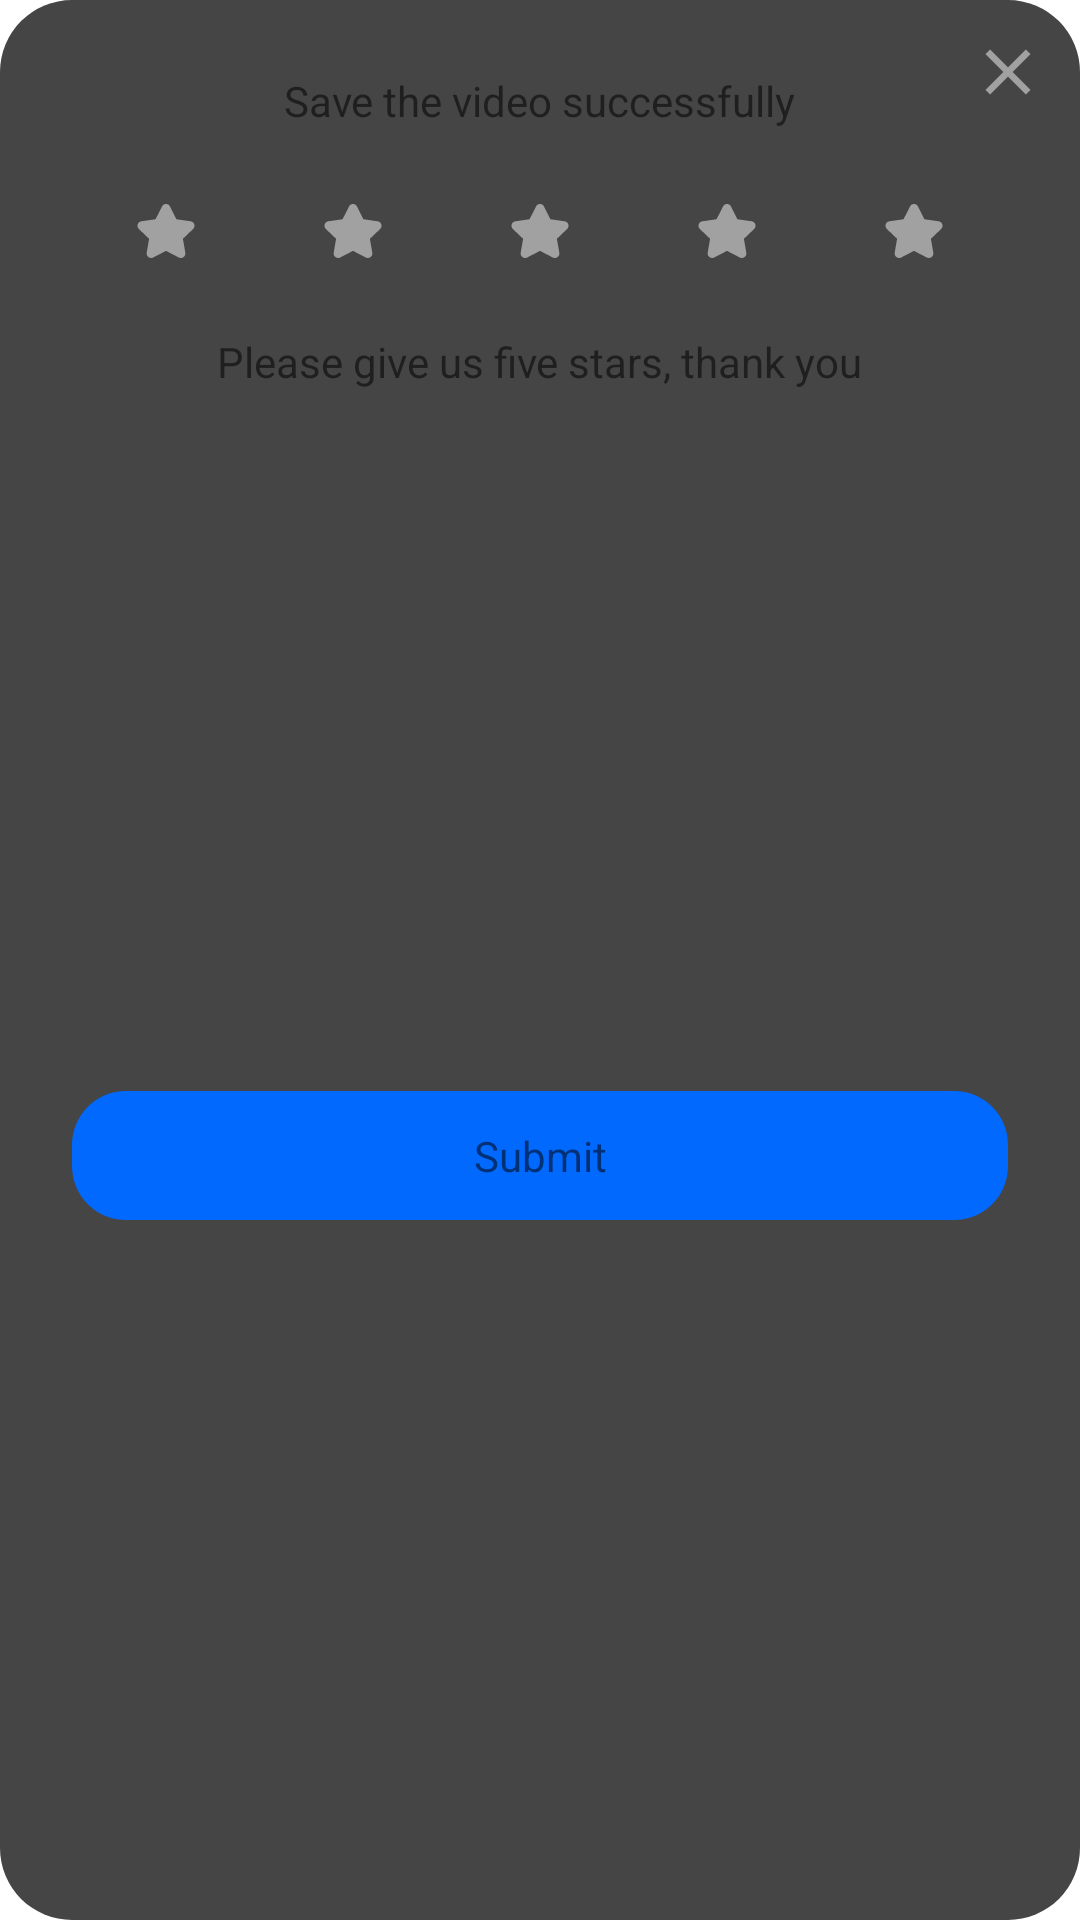

Reconstruct the res/layout file that produces this screen, plus the resources it refers to.
<!-- AndroidManifest.xml: application theme Theme.Slow -->
<!-- res/layout/dialog_rate.xml -->
<?xml version="1.0" encoding="utf-8"?>
<androidx.constraintlayout.widget.ConstraintLayout xmlns:android="http://schemas.android.com/apk/res/android"
    xmlns:app="http://schemas.android.com/apk/res-auto"
    android:layout_width="340dp"
    android:layout_height="wrap_content"
    android:background="@drawable/bg_rounded_grey">

    <TextView
        android:id="@+id/saved_txt"
        android:layout_width="wrap_content"
        android:layout_height="wrap_content"
        android:layout_margin="24dp"
        android:text="Save the video successfully"
        app:layout_constraintEnd_toEndOf="parent"
        app:layout_constraintStart_toStartOf="parent"
        app:layout_constraintTop_toTopOf="parent" />

    <ImageView
        android:id="@+id/close"
        android:layout_width="40dp"
        app:layout_constraintEnd_toEndOf="parent"
        app:layout_constraintTop_toTopOf="parent"
        android:src="@drawable/ic_close"
        android:padding="12dp"
        android:layout_margin="4dp"
        android:layout_height="40dp"/>

    <LinearLayout
        android:id="@+id/starts_layout"
        android:layout_width="match_parent"
        android:layout_height="wrap_content"
        android:paddingHorizontal="24dp"
        android:layout_marginTop="12dp"
        app:layout_constraintTop_toBottomOf="@id/saved_txt">

        <ImageView
            android:id="@+id/star_1"
            android:layout_width="0dp"
            android:paddingVertical="12dp"
            android:src="@drawable/ic_star"
            android:layout_height="wrap_content"
            android:layout_weight="1" />

        <ImageView
            android:id="@+id/star_2"
            android:layout_width="0dp"
            android:src="@drawable/ic_star"
            android:paddingVertical="12dp"
            android:layout_height="wrap_content"
            android:layout_weight="1" />

        <ImageView
            android:id="@+id/star_3"
            android:layout_width="0dp"
            android:src="@drawable/ic_star"
            android:paddingVertical="12dp"
            android:layout_height="wrap_content"
            android:layout_weight="1" />

        <ImageView
            android:id="@+id/star_4"
            android:layout_width="0dp"
            android:src="@drawable/ic_star"
            android:paddingVertical="12dp"
            android:layout_height="wrap_content"
            android:layout_weight="1" />

        <ImageView
            android:id="@+id/star_5"
            android:layout_width="0dp"
            android:src="@drawable/ic_star"
            android:paddingVertical="12dp"
            android:layout_height="wrap_content"
            android:layout_weight="1" />
    </LinearLayout>

    <TextView
        android:id="@+id/saved_txt_2"
        android:layout_width="wrap_content"
        android:layout_height="wrap_content"
        app:layout_constraintTop_toBottomOf="@id/starts_layout"
        app:layout_constraintStart_toStartOf="parent"
        app:layout_constraintEnd_toEndOf="parent"
        android:layout_marginTop="12dp"
        android:text="Please give us five stars, thank you"/>

    <TextView
        android:id="@+id/submit"
        android:layout_width="match_parent"
        android:layout_height="wrap_content"
        android:background="@drawable/bg_rounded_blue"
        android:text="Submit"
        app:layout_constraintTop_toBottomOf="@id/saved_txt_2"
        app:layout_constraintBottom_toBottomOf="parent"
        android:gravity="center"
        android:paddingVertical="12dp"
        android:layout_margin="24dp"/>

</androidx.constraintlayout.widget.ConstraintLayout>
<!-- resources referenced by this layout -->
<resources>
  <!-- drawable bg_rounded_blue (drawable) -->
  <?xml version="1.0" encoding="utf-8"?>
  <shape xmlns:android="http://schemas.android.com/apk/res/android">
  <solid android:color="@color/blue_500"/>
      <corners android:radius="18dp"/>
  </shape>
  <!-- drawable bg_rounded_grey (drawable) -->
  <?xml version="1.0" encoding="utf-8"?>
  <shape xmlns:android="http://schemas.android.com/apk/res/android">
  <solid android:color="@color/grey"/>
      <corners android:radius="24dp"/>
  </shape>
  <!-- drawable ic_close (drawable) -->
  <vector xmlns:android="http://schemas.android.com/apk/res/android"
      android:width="20dp"
      android:height="20dp"
      android:viewportWidth="20"
      android:viewportHeight="20">
    <path
        android:pathData="M19.333,2.547L17.453,0.667L10,8.12L2.547,0.667L0.667,2.547L8.12,10L0.667,17.453L2.547,19.333L10,11.88L17.453,19.333L19.333,17.453L11.88,10L19.333,2.547Z"
        android:fillColor="#ffffff"
        android:fillAlpha="0.5"
        android:fillType="evenOdd"/>
  </vector>
  <!-- drawable ic_star (drawable) -->
  <vector xmlns:android="http://schemas.android.com/apk/res/android"
      android:width="20dp"
      android:height="20dp"
      android:viewportWidth="20"
      android:viewportHeight="20">
    <path
        android:pathData="M5.731,18.833C5.224,19.097 4.611,19.051 4.149,18.712C3.688,18.374 3.459,17.803 3.559,17.24L4.369,12.601L0.961,9.336C0.545,8.939 0.392,8.338 0.568,7.79C0.744,7.242 1.219,6.844 1.788,6.764L6.519,6.087L8.655,1.827C8.909,1.316 9.43,0.992 10,0.992C10.57,0.992 11.091,1.316 11.344,1.827L13.48,6.087L18.211,6.764C18.781,6.844 19.255,7.242 19.432,7.79C19.608,8.338 19.455,8.939 19.039,9.336L15.631,12.601L16.441,17.241C16.541,17.804 16.312,18.375 15.851,18.713C15.389,19.052 14.776,19.098 14.269,18.834L10,16.628L5.731,18.833Z"
        android:fillColor="#ffffff"
        android:fillAlpha="0.5"
        android:fillType="evenOdd"/>
  </vector>
  <style name="Theme.Slow" parent="Theme.MaterialComponents.DayNight.NoActionBar">
          
          <item name="colorPrimary">@color/blue_500</item>
          <item name="colorPrimaryVariant">@color/blue_700</item>
          <item name="colorOnPrimary">@color/white</item>
          
          <item name="colorSecondary">@color/blue_200</item>
          <item name="colorSecondaryVariant">@color/blue_700</item>
          <item name="colorOnSecondary">@color/black</item>
          
          <item name="android:statusBarColor">?attr/colorPrimaryVariant</item>
          
      </style>
  <color name="blue_500">#0169FE</color>
  <color name="grey">#454545</color>
  <color name="blue_700">#0044A6</color>
  <color name="white">#FFFFFFFF</color>
  <color name="blue_200">#0169FE</color>
  <color name="black">#FF000000</color>
</resources>
